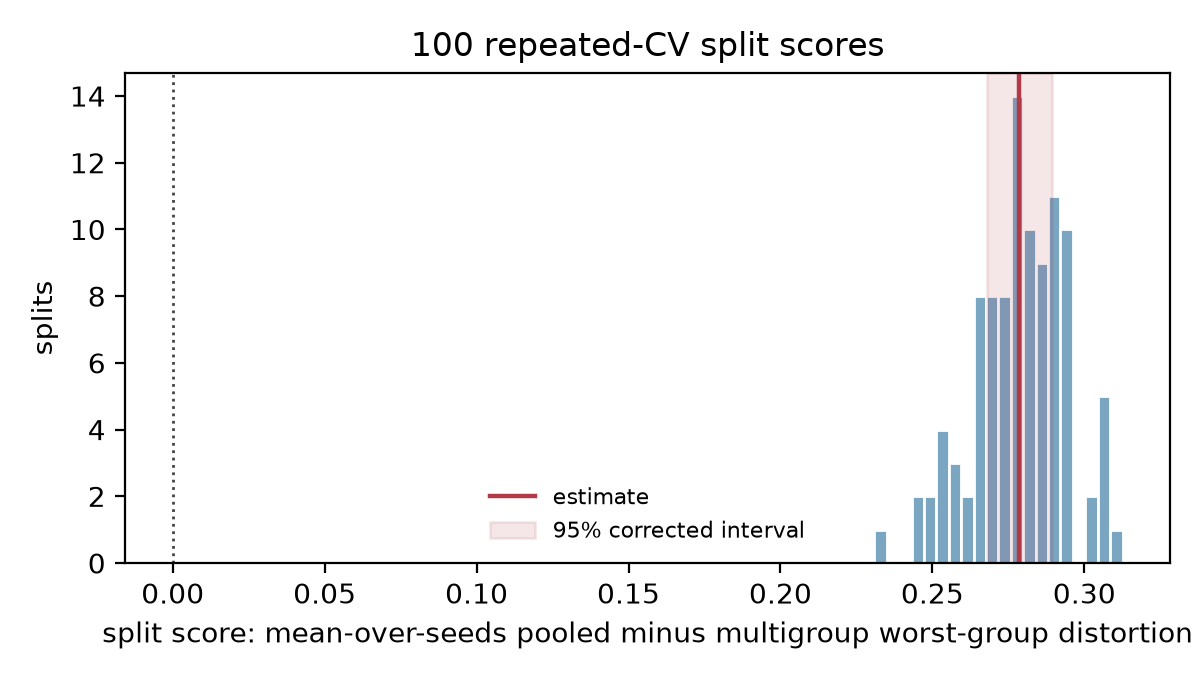

Values plotted in this chart, from the file beside it:
repeat, fold, n_train, n_test, n_learner_seeds, split_score, seed_sd, mean_worst_pooled, mean_worst_multigroup, test_train_ratio
0, 0, 1347, 150, 50, 0.3046, 0.08539, 1.41, 1.106, 0.1114
0, 1, 1347, 150, 50, 0.2664, 0.05391, 1.366, 1.099, 0.1114
0, 2, 1347, 150, 50, 0.2946, 0.1034, 1.38, 1.085, 0.1114
0, 3, 1347, 150, 50, 0.287, 0.06692, 1.366, 1.08, 0.1114
0, 4, 1347, 150, 50, 0.2789, 0.06654, 1.368, 1.089, 0.1114
0, 5, 1347, 150, 50, 0.2844, 0.09848, 1.39, 1.105, 0.1114
0, 6, 1347, 150, 50, 0.2481, 0.06718, 1.339, 1.09, 0.1114
0, 7, 1348, 149, 50, 0.3079, 0.1001, 1.416, 1.108, 0.1105
0, 8, 1348, 149, 50, 0.25, 0.06495, 1.366, 1.116, 0.1105
0, 9, 1348, 149, 50, 0.292, 0.0928, 1.394, 1.102, 0.1105
1, 0, 1347, 150, 50, 0.2857, 0.05625, 1.37, 1.084, 0.1114
1, 1, 1347, 150, 50, 0.2761, 0.1043, 1.428, 1.152, 0.1114
1, 2, 1347, 150, 50, 0.2776, 0.08074, 1.389, 1.111, 0.1114
1, 3, 1347, 150, 50, 0.2712, 0.07636, 1.366, 1.094, 0.1114
1, 4, 1347, 150, 50, 0.2834, 0.08223, 1.368, 1.085, 0.1114
1, 5, 1347, 150, 50, 0.2951, 0.08599, 1.393, 1.098, 0.1114
1, 6, 1347, 150, 50, 0.2701, 0.07085, 1.365, 1.095, 0.1114
1, 7, 1348, 149, 50, 0.2909, 0.06946, 1.377, 1.087, 0.1105
1, 8, 1348, 149, 50, 0.2759, 0.05763, 1.354, 1.078, 0.1105
1, 9, 1348, 149, 50, 0.2884, 0.06924, 1.403, 1.114, 0.1105
2, 0, 1347, 150, 50, 0.2958, 0.08114, 1.385, 1.089, 0.1114
2, 1, 1347, 150, 50, 0.3126, 0.1039, 1.404, 1.091, 0.1114
2, 2, 1347, 150, 50, 0.2704, 0.06499, 1.354, 1.084, 0.1114
2, 3, 1347, 150, 50, 0.2587, 0.08371, 1.398, 1.139, 0.1114
2, 4, 1347, 150, 50, 0.2668, 0.06446, 1.362, 1.095, 0.1114
2, 5, 1347, 150, 50, 0.2688, 0.07426, 1.363, 1.094, 0.1114
2, 6, 1347, 150, 50, 0.2796, 0.08403, 1.384, 1.104, 0.1114
2, 7, 1348, 149, 50, 0.3019, 0.1001, 1.387, 1.085, 0.1105
2, 8, 1348, 149, 50, 0.2808, 0.07972, 1.406, 1.126, 0.1105
2, 9, 1348, 149, 50, 0.2755, 0.06494, 1.369, 1.094, 0.1105
3, 0, 1347, 150, 50, 0.2639, 0.08309, 1.371, 1.107, 0.1114
3, 1, 1347, 150, 50, 0.2816, 0.06692, 1.37, 1.088, 0.1114
3, 2, 1347, 150, 50, 0.2663, 0.07701, 1.376, 1.11, 0.1114
3, 3, 1347, 150, 50, 0.2729, 0.0945, 1.402, 1.13, 0.1114
3, 4, 1347, 150, 50, 0.281, 0.09843, 1.402, 1.121, 0.1114
3, 5, 1347, 150, 50, 0.2704, 0.06247, 1.361, 1.091, 0.1114
3, 6, 1347, 150, 50, 0.3036, 0.08184, 1.385, 1.081, 0.1114
3, 7, 1348, 149, 50, 0.2885, 0.07597, 1.383, 1.095, 0.1105
3, 8, 1348, 149, 50, 0.2907, 0.08242, 1.391, 1.1, 0.1105
3, 9, 1348, 149, 50, 0.279, 0.07274, 1.368, 1.089, 0.1105
4, 0, 1347, 150, 50, 0.2598, 0.06323, 1.358, 1.098, 0.1114
4, 1, 1347, 150, 50, 0.2818, 0.06524, 1.375, 1.093, 0.1114
4, 2, 1347, 150, 50, 0.2817, 0.07707, 1.386, 1.104, 0.1114
4, 3, 1347, 150, 50, 0.2755, 0.0725, 1.365, 1.09, 0.1114
4, 4, 1347, 150, 50, 0.2936, 0.07532, 1.401, 1.107, 0.1114
4, 5, 1347, 150, 50, 0.2764, 0.08985, 1.398, 1.121, 0.1114
4, 6, 1347, 150, 50, 0.2947, 0.09328, 1.388, 1.093, 0.1114
4, 7, 1348, 149, 50, 0.2819, 0.09408, 1.371, 1.089, 0.1105
4, 8, 1348, 149, 50, 0.2807, 0.08333, 1.376, 1.095, 0.1105
4, 9, 1348, 149, 50, 0.2914, 0.0746, 1.373, 1.082, 0.1105
5, 0, 1347, 150, 50, 0.2643, 0.04526, 1.349, 1.084, 0.1114
5, 1, 1347, 150, 50, 0.2894, 0.09618, 1.409, 1.12, 0.1114
5, 2, 1347, 150, 50, 0.2845, 0.0862, 1.403, 1.119, 0.1114
5, 3, 1347, 150, 50, 0.2672, 0.07118, 1.376, 1.108, 0.1114
5, 4, 1347, 150, 50, 0.2864, 0.0745, 1.374, 1.087, 0.1114
5, 5, 1347, 150, 50, 0.2936, 0.07233, 1.381, 1.088, 0.1114
5, 6, 1347, 150, 50, 0.2893, 0.06327, 1.372, 1.082, 0.1114
5, 7, 1348, 149, 50, 0.2673, 0.09398, 1.375, 1.108, 0.1105
5, 8, 1348, 149, 50, 0.2904, 0.08175, 1.382, 1.092, 0.1105
5, 9, 1348, 149, 50, 0.2685, 0.08242, 1.355, 1.086, 0.1105
... 40 more rows
